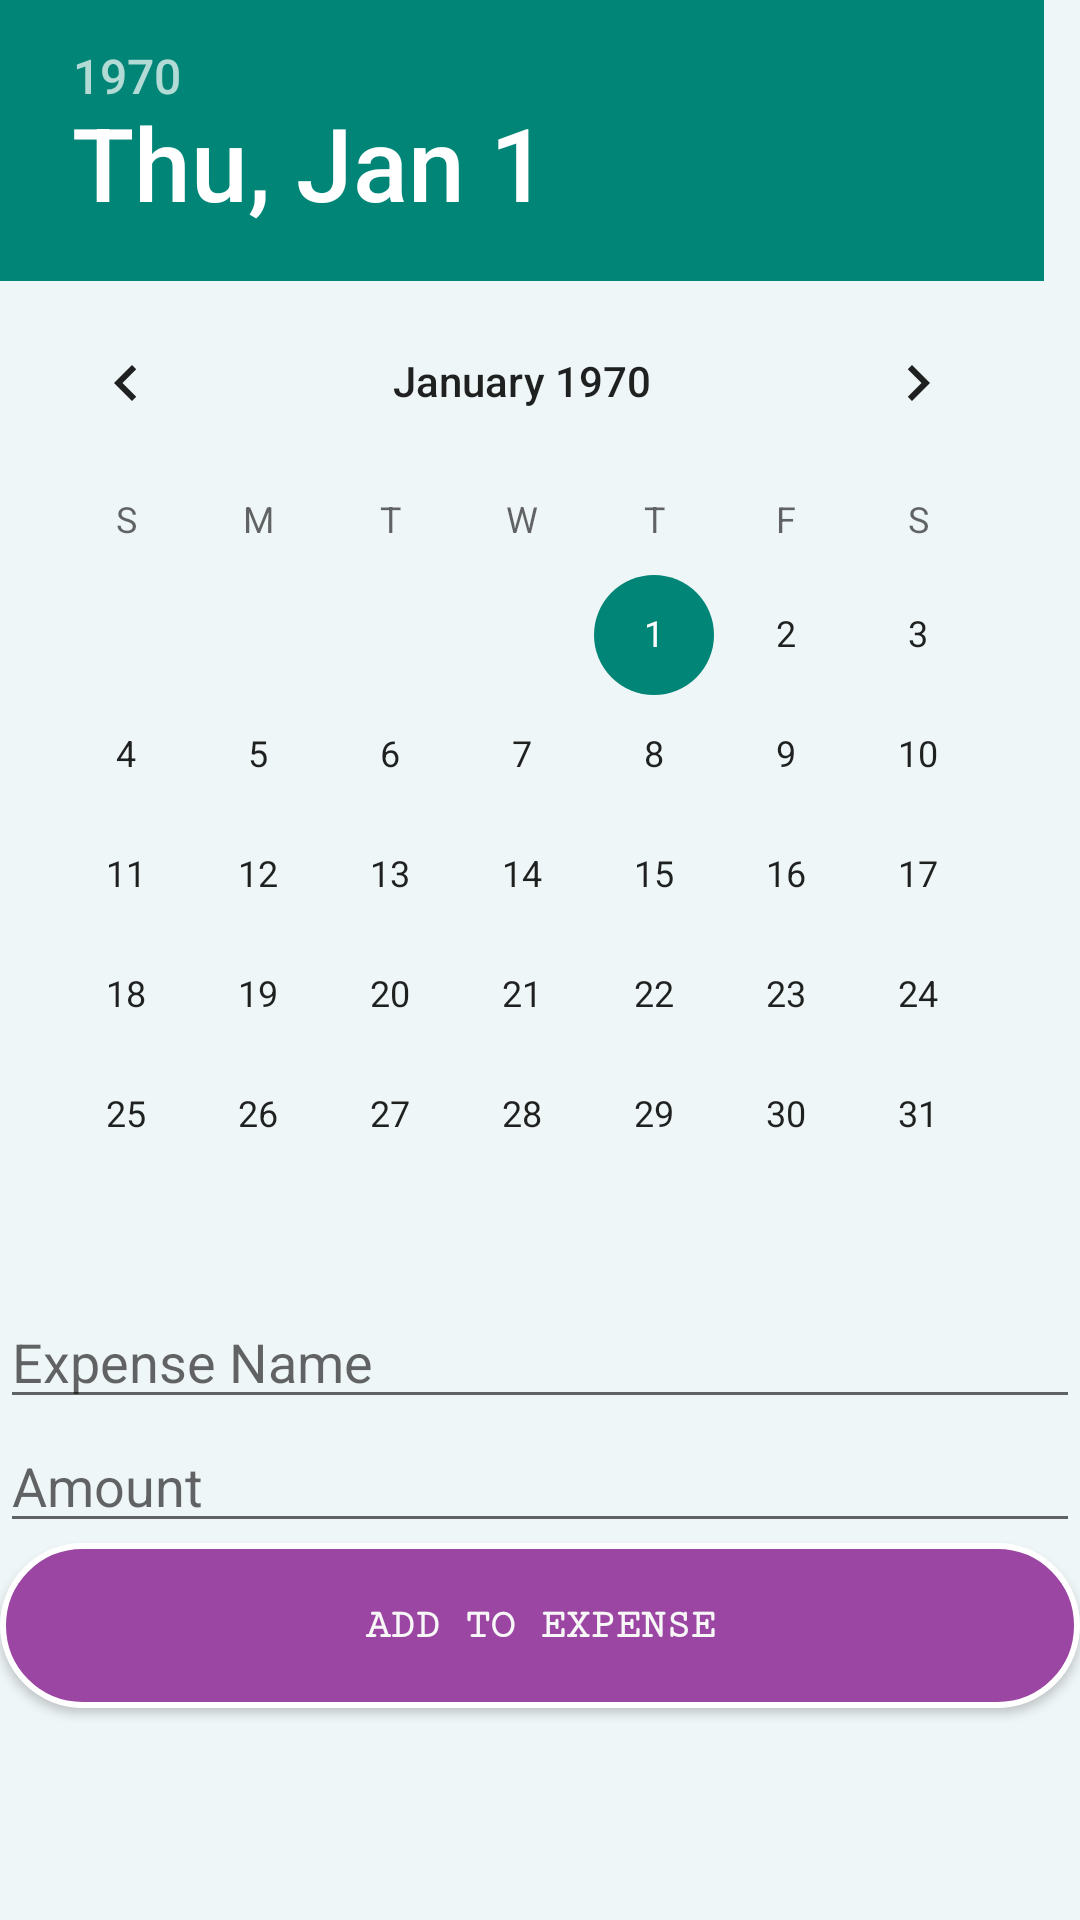

Reconstruct the res/layout file that produces this screen, plus the resources it refers to.
<!-- AndroidManifest.xml: application theme AppTheme -->
<!-- res/layout/addexpenseactivity.xml -->
<?xml version="1.0" encoding="utf-8"?>
    <RelativeLayout xmlns:android="http://schemas.android.com/apk/res/android"
        xmlns:app="http://schemas.android.com/apk/res-auto"
        xmlns:tools="http://schemas.android.com/tools"
        android:layout_width="match_parent"
        android:background="#EFF6F7"
        android:layout_height="match_parent"
        android:overScrollMode="always"

        tools:context=".addexpense">

        <DatePicker
            android:id="@+id/cal"
            android:layout_width="match_parent"
            android:layout_height="wrap_content"
            >

        </DatePicker>
        <EditText
            android:layout_width="match_parent"
            android:layout_height="wrap_content"
            android:layout_below="@+id/cal"
            android:hint="Expense Name"

            android:id="@+id/name"
            />

        <EditText
            android:layout_width="match_parent"
            android:layout_height="wrap_content"
            android:hint="Amount"
            android:layout_below="@id/name"
            android:id="@+id/amt"
            android:inputType="number"/>

        <Button
            android:id="@+id/enter"

            android:layout_width="match_parent"
            android:layout_height="wrap_content"
            android:layout_below="@id/amt"
            android:background="@drawable/curvy"
            android:shadowColor="#F8BDD0"

            android:gravity="center"
            android:fontFamily="serif-monospace"

            android:text="Add To Expense"
            android:textColor="#F8F7F7"
            android:textStyle="bold" />



    </RelativeLayout>
<!-- resources referenced by this layout -->
<resources>
  <!-- drawable curvy (drawable) -->
  <?xml version="1.0" encoding="utf-8"?>
  <shape xmlns:android="http://schemas.android.com/apk/res/android"
      >
      <corners android:radius="40dp"></corners>
      <size android:width="400dp"
          android:height="55dp"/>
  
      <stroke android:width="2dp"
          android:color="@color/colorAccent"></stroke>
      <solid android:color="@color/lavender"></solid>
  
  </shape>
  <style name="AppTheme" parent="Theme.AppCompat.Light">
          
          <item name="actionBarStyle">@style/MyActionBar</item>
      </style>
  <color name="colorAccent">#FFFFFF</color>
  <color name="lavender">#9B46A3</color>
  <style name="MyActionBar" parent="@style/Widget.AppCompat.Light.ActionBar.Solid.Inverse">
          <item name="background">@color/lavender</item>
          <item name="titleTextStyle">@style/MyActionBarTitle</item>
          <item name="actionOverflowButtonStyle">@style/DotsDarkTheme</item>
      </style>
  <style name="MyActionBarTitle" parent="@style/TextAppearance.AppCompat.Widget.ActionBar.Title">
          <item name="android:textColor">@color/colorAccent</item>
      </style>
  <style name="DotsDarkTheme" parent="@style/Widget.AppCompat.ActionButton.Overflow">
          <item name="android:tint">@color/colorAccent</item>
      </style>
</resources>
